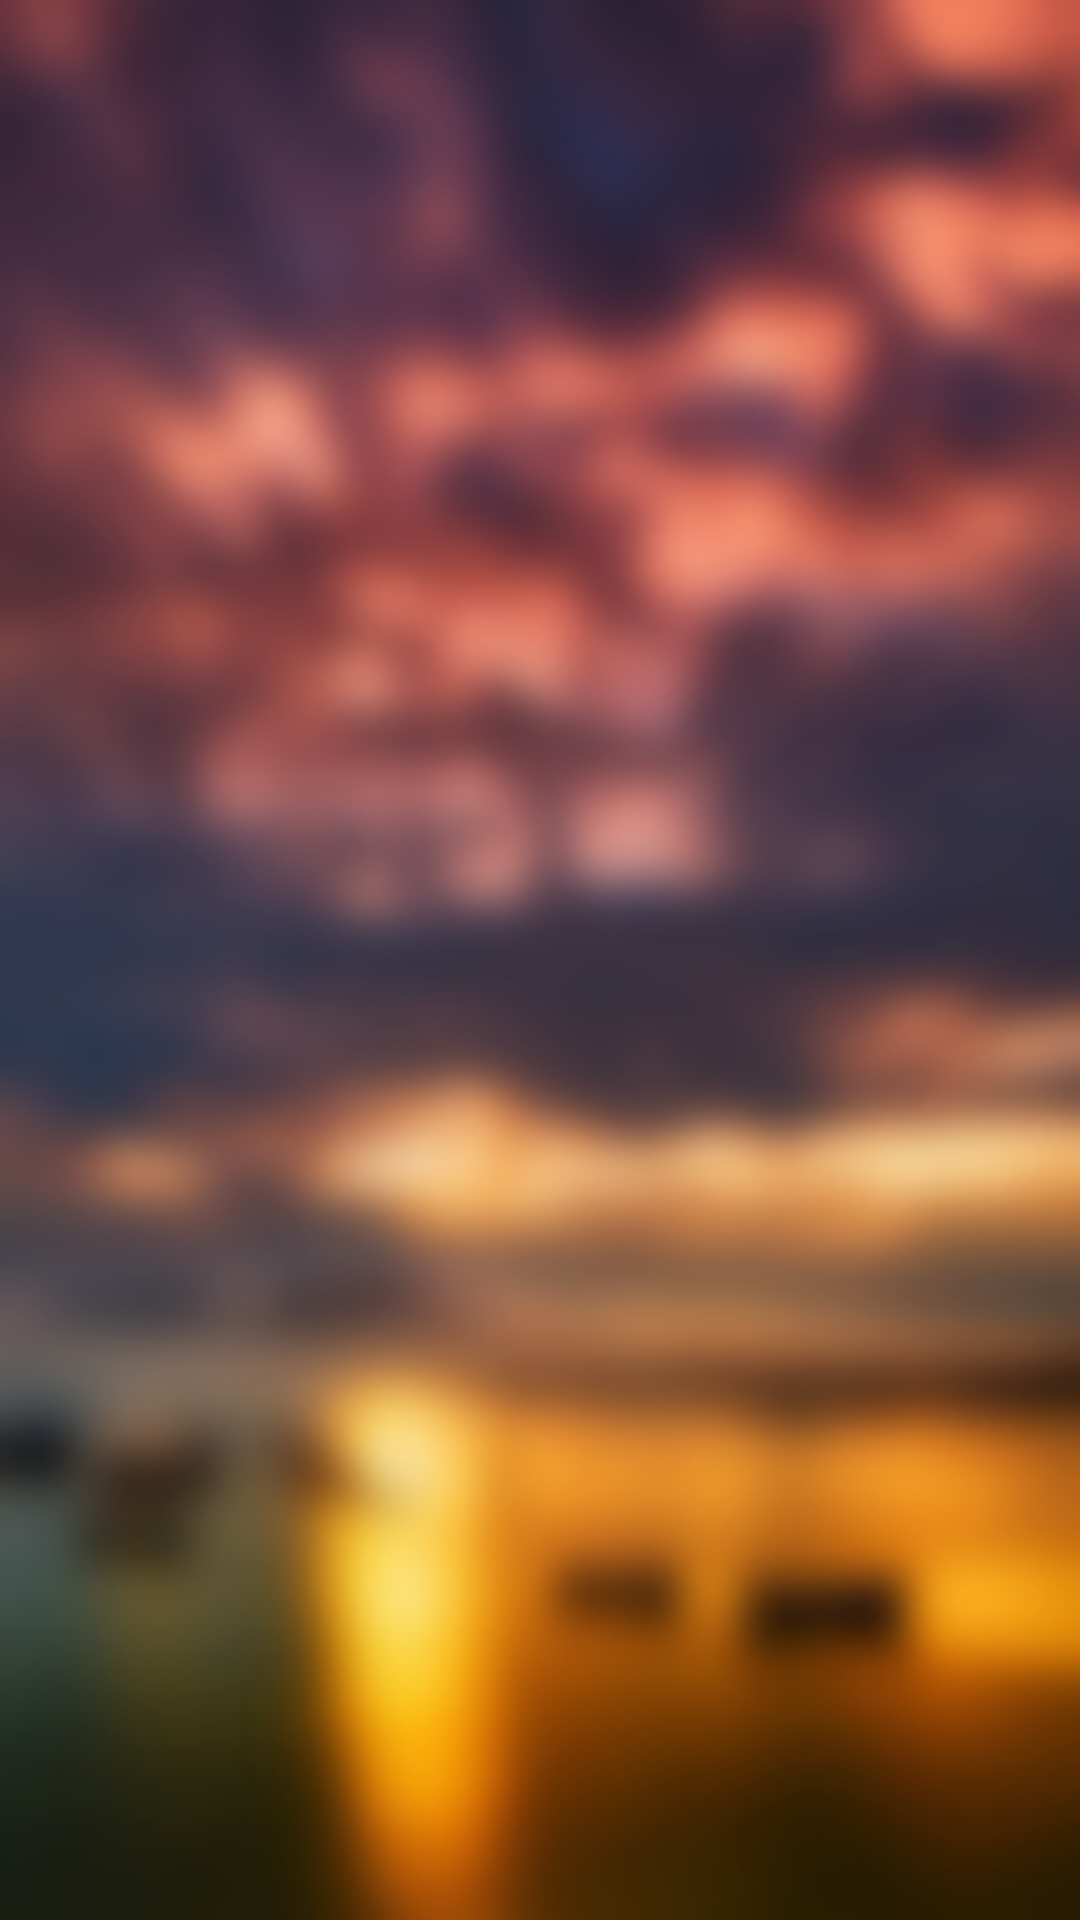

Reconstruct the res/layout file that produces this screen, plus the resources it refers to.
<!-- AndroidManifest.xml: fallback theme Theme.MaterialComponents.DayNight.NoActionBar -->
<!-- res/layout/setting_layout.xml -->
<?xml version="1.0" encoding="utf-8"?>
<LinearLayout xmlns:android="http://schemas.android.com/apk/res/android"
    xmlns:tools="http://schemas.android.com/tools"
    xmlns:app="http://schemas.android.com/apk/res-auto"
    android:orientation="vertical"
    android:layout_width="match_parent"
    android:layout_height="match_parent"
    android:background="@drawable/login_bg"
    tools:context="com.example.a11691.myapplication.InitsettingActivity">

</LinearLayout>
<!-- resources referenced by this layout -->
<resources>
  <!-- drawable login_bg: png bitmap (drawable, 101117 bytes) -->
</resources>
